Run: headless pygame with SDL's dummy video driver; simulated clock (each Clock.tick advances the game by its frame time, no real sleeping); random seed 0; keys injected as events and as key.get_pressed() state; no mouse input; restart key SPACE tapped at the start of phases 3 and 4.
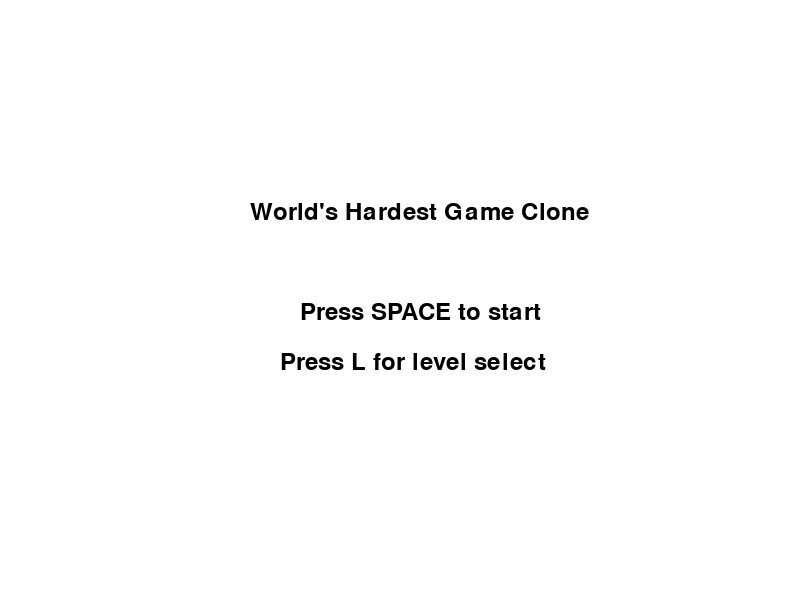
Frame 1 of 4 · flips 1–60 · no input
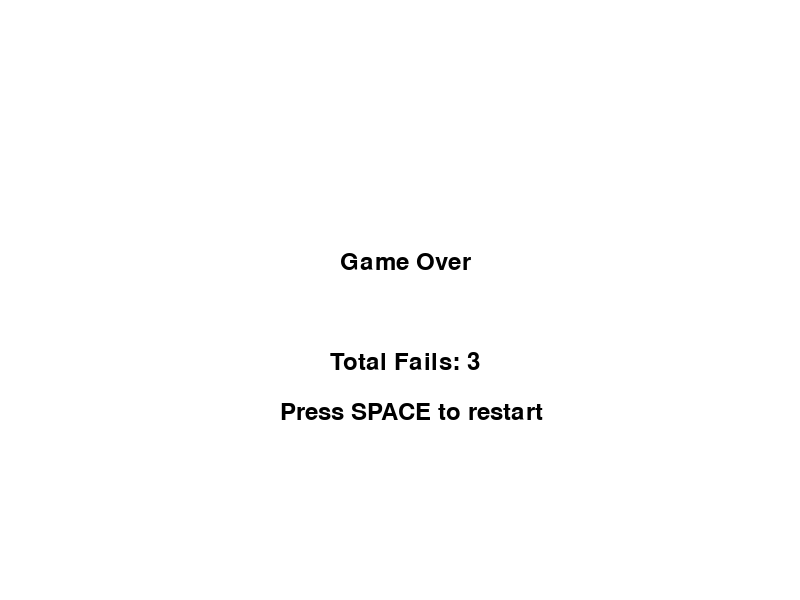
Frame 2 of 4 · flips 61–180 · tapped SPACE, RETURN · held RIGHT (→), D
Frame 3 of 4 · flips 181–300 · tapped SPACE · held DOWN (↓), S · screen same as frame 1, image omitted
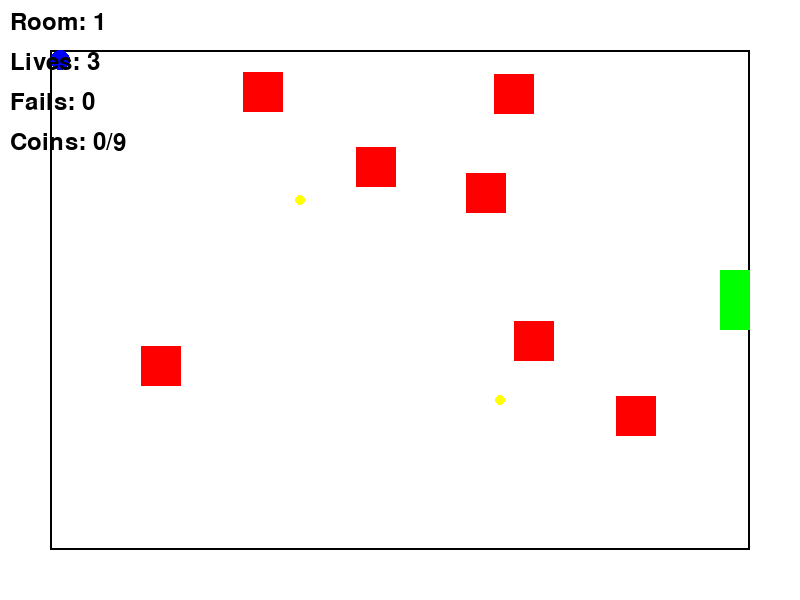
Frame 4 of 4 · flips 301–420 · tapped SPACE · held LEFT (←), A, UP (↑), W

The pygame program that drew these frames:

import pygame
import sys
import random

# Initialize Pygame
pygame.init()

# Set up the display
WIDTH, HEIGHT = 800, 600
screen = pygame.display.set_mode((WIDTH, HEIGHT))
pygame.display.set_caption("World's Hardest Game - Enhanced Edition")

# Colors
WHITE = (255, 255, 255)
RED = (255, 0, 0)
BLUE = (0, 0, 255)
GREEN = (0, 255, 0)
BLACK = (0, 0, 0)
YELLOW = (255, 255, 0)

# Player
player_radius = 10
player_x = 100
player_y = HEIGHT // 2
player_speed = 5

# Room setup
room_width = WIDTH - 100
room_height = HEIGHT - 100
room_x = 50
room_y = 50

# Function to create obstacles
def create_obstacles():
    obstacles = []
    for _ in range(7):
        obstacles.append({
            'x': random.randint(room_x + 50, room_x + room_width - 50),
            'y': random.randint(room_y + 50, room_y + room_height - 50),
            'dy': random.choice([-6, -5, 5, 6])
        })
    return obstacles

# Rooms
rooms = [
    {
        'obstacles': create_obstacles(),
        'exit': {'x': room_x + room_width - 30, 'y': room_y + room_height // 2 - 30, 'width': 30, 'height': 60},
        'coins': [{'x': 300, 'y': 200}, {'x': 500, 'y': 400}]
    },
    {
        'obstacles': create_obstacles(),
        'exit': {'x': room_x + room_width - 30, 'y': room_y + room_height // 2 - 30, 'width': 30, 'height': 60},
        'coins': [{'x': 250, 'y': 150}, {'x': 550, 'y': 450}, {'x': 400, 'y': 300}]
    },
    {
        'obstacles': create_obstacles(),
        'exit': {'x': room_x + room_width - 30, 'y': room_y + room_height // 2 - 30, 'width': 30, 'height': 60},
        'coins': [{'x': 200, 'y': 200}, {'x': 400, 'y': 400}, {'x': 600, 'y': 200}, {'x': 300, 'y': 500}]
    }
]

current_room = 0
obstacle_size = 40
coin_radius = 5

# Game state
lives = 3
fails = 0
collected_coins = 0
total_coins = sum(len(room['coins']) for room in rooms)

# Fonts
font = pygame.font.Font(None, 36)

# Game states
MAIN_MENU = 0
LEVEL_SELECT = 1
PLAYING = 2
PAUSED = 3
GAME_OVER = 4

game_state = MAIN_MENU

def draw_text(text, x, y, color=BLACK):
    text_surface = font.render(text, True, color)
    screen.blit(text_surface, (x, y))

def reset_player():
    global player_x, player_y, collected_coins
    player_x, player_y = 100, HEIGHT // 2
    collected_coins = 0
    for room in rooms:
        room['coins'] = [coin for coin in room['coins']]

def main_menu():
    screen.fill(WHITE)
    draw_text("World's Hardest Game Clone", WIDTH // 2 - 150, HEIGHT // 2 - 100)
    draw_text("Press SPACE to start", WIDTH // 2 - 100, HEIGHT // 2)
    draw_text("Press L for level select", WIDTH // 2 - 120, HEIGHT // 2 + 50)

def level_select():
    screen.fill(WHITE)
    draw_text("Level Select", WIDTH // 2 - 60, 50)
    for i in range(len(rooms)):
        draw_text(f"Level {i + 1}", WIDTH // 2 - 40, 150 + i * 50)

def game_over():
    screen.fill(WHITE)
    draw_text("Game Over", WIDTH // 2 - 60, HEIGHT // 2 - 50)
    draw_text(f"Total Fails: {fails}", WIDTH // 2 - 70, HEIGHT // 2 + 50)
    draw_text("Press SPACE to restart", WIDTH // 2 - 120, HEIGHT // 2 + 100)

# Game loop
clock = pygame.time.Clock()
running = True

while running:
    for event in pygame.event.get():
        if event.type == pygame.QUIT:
            running = False
        if event.type == pygame.KEYDOWN:
            if event.key == pygame.K_SPACE:
                if game_state == MAIN_MENU:
                    game_state = PLAYING
                    reset_player()
                elif game_state == GAME_OVER:
                    game_state = MAIN_MENU
                    lives = 3
                    fails = 0
                    current_room = 0
            elif event.key == pygame.K_l and game_state == MAIN_MENU:
                game_state = LEVEL_SELECT
            elif event.key == pygame.K_ESCAPE:
                if game_state == PLAYING:
                    game_state = PAUSED
                elif game_state == PAUSED:
                    game_state = PLAYING
            elif game_state == LEVEL_SELECT:
                if event.key in [pygame.K_1, pygame.K_2, pygame.K_3]:
                    current_room = int(event.unicode) - 1
                    game_state = PLAYING
                    reset_player()

    if game_state == PLAYING:
        # Move player
        keys = pygame.key.get_pressed()
        new_x, new_y = player_x, player_y
        if keys[pygame.K_LEFT] or keys[pygame.K_a]:
            new_x -= player_speed
        if keys[pygame.K_RIGHT] or keys[pygame.K_d]:
            new_x += player_speed
        if keys[pygame.K_UP] or keys[pygame.K_w]:
            new_y -= player_speed
        if keys[pygame.K_DOWN] or keys[pygame.K_s]:
            new_y += player_speed

        # Check room boundaries and update player position
        player_x = max(room_x + player_radius, min(new_x, room_x + room_width - player_radius))
        player_y = max(room_y + player_radius, min(new_y, room_y + room_height - player_radius))

        # Move obstacles
        for obstacle in rooms[current_room]['obstacles']:
            obstacle['y'] += obstacle['dy']
            
            if obstacle['y'] <= room_y or obstacle['y'] >= room_y + room_height - obstacle_size:
                obstacle['dy'] *= -1

        # Check for collisions
        player_rect = pygame.Rect(player_x - player_radius, player_y - player_radius, player_radius * 2, player_radius * 2)
        for obstacle in rooms[current_room]['obstacles']:
            obstacle_rect = pygame.Rect(obstacle['x'], obstacle['y'], obstacle_size, obstacle_size)
            if player_rect.colliderect(obstacle_rect):
                lives -= 1
                fails += 1
                if lives <= 0:
                    game_state = GAME_OVER
                reset_player()

        # Check for coin collection
        for coin in rooms[current_room]['coins'][:]:
            coin_rect = pygame.Rect(coin['x'] - coin_radius, coin['y'] - coin_radius, coin_radius * 2, coin_radius * 2)
            if player_rect.colliderect(coin_rect):
                rooms[current_room]['coins'].remove(coin)
                collected_coins += 1

        # Check for exit
        exit_rect = pygame.Rect(
            rooms[current_room]['exit']['x'],
            rooms[current_room]['exit']['y'],
            rooms[current_room]['exit']['width'],
            rooms[current_room]['exit']['height']
        )
        if player_rect.colliderect(exit_rect):
            current_room += 1
            if current_room >= len(rooms):
                print("Congratulations! You've completed all rooms!")
                running = False
            else:
                reset_player()

        # Draw everything
        screen.fill(WHITE)
        
        # Draw room
        pygame.draw.rect(screen, BLACK, (room_x, room_y, room_width, room_height), 2)
        
        # Draw player
        pygame.draw.circle(screen, BLUE, (int(player_x), int(player_y)), player_radius)
        
        # Draw obstacles
        for obstacle in rooms[current_room]['obstacles']:
            pygame.draw.rect(screen, RED, (obstacle['x'], obstacle['y'], obstacle_size, obstacle_size))
        
        # Draw coins
        for coin in rooms[current_room]['coins']:
            pygame.draw.circle(screen, YELLOW, (coin['x'], coin['y']), coin_radius)
        
        # Draw exit
        pygame.draw.rect(screen, GREEN, (
            rooms[current_room]['exit']['x'],
            rooms[current_room]['exit']['y'],
            rooms[current_room]['exit']['width'],
            rooms[current_room]['exit']['height']
        ))

        # Draw HUD
        draw_text(f"Room: {current_room + 1}", 10, 10)
        draw_text(f"Lives: {lives}", 10, 50)
        draw_text(f"Fails: {fails}", 10, 90)
        draw_text(f"Coins: {collected_coins}/{total_coins}", 10, 130)

    elif game_state == MAIN_MENU:
        main_menu()
    elif game_state == LEVEL_SELECT:
        level_select()
    elif game_state == PAUSED:
        draw_text("PAUSED", WIDTH // 2 - 40, HEIGHT // 2)
        draw_text("Press ESC to resume", WIDTH // 2 - 100, HEIGHT // 2 + 50)
    elif game_state == GAME_OVER:
        game_over()

    pygame.display.flip()
    clock.tick(60)

pygame.quit()
sys.exit()
